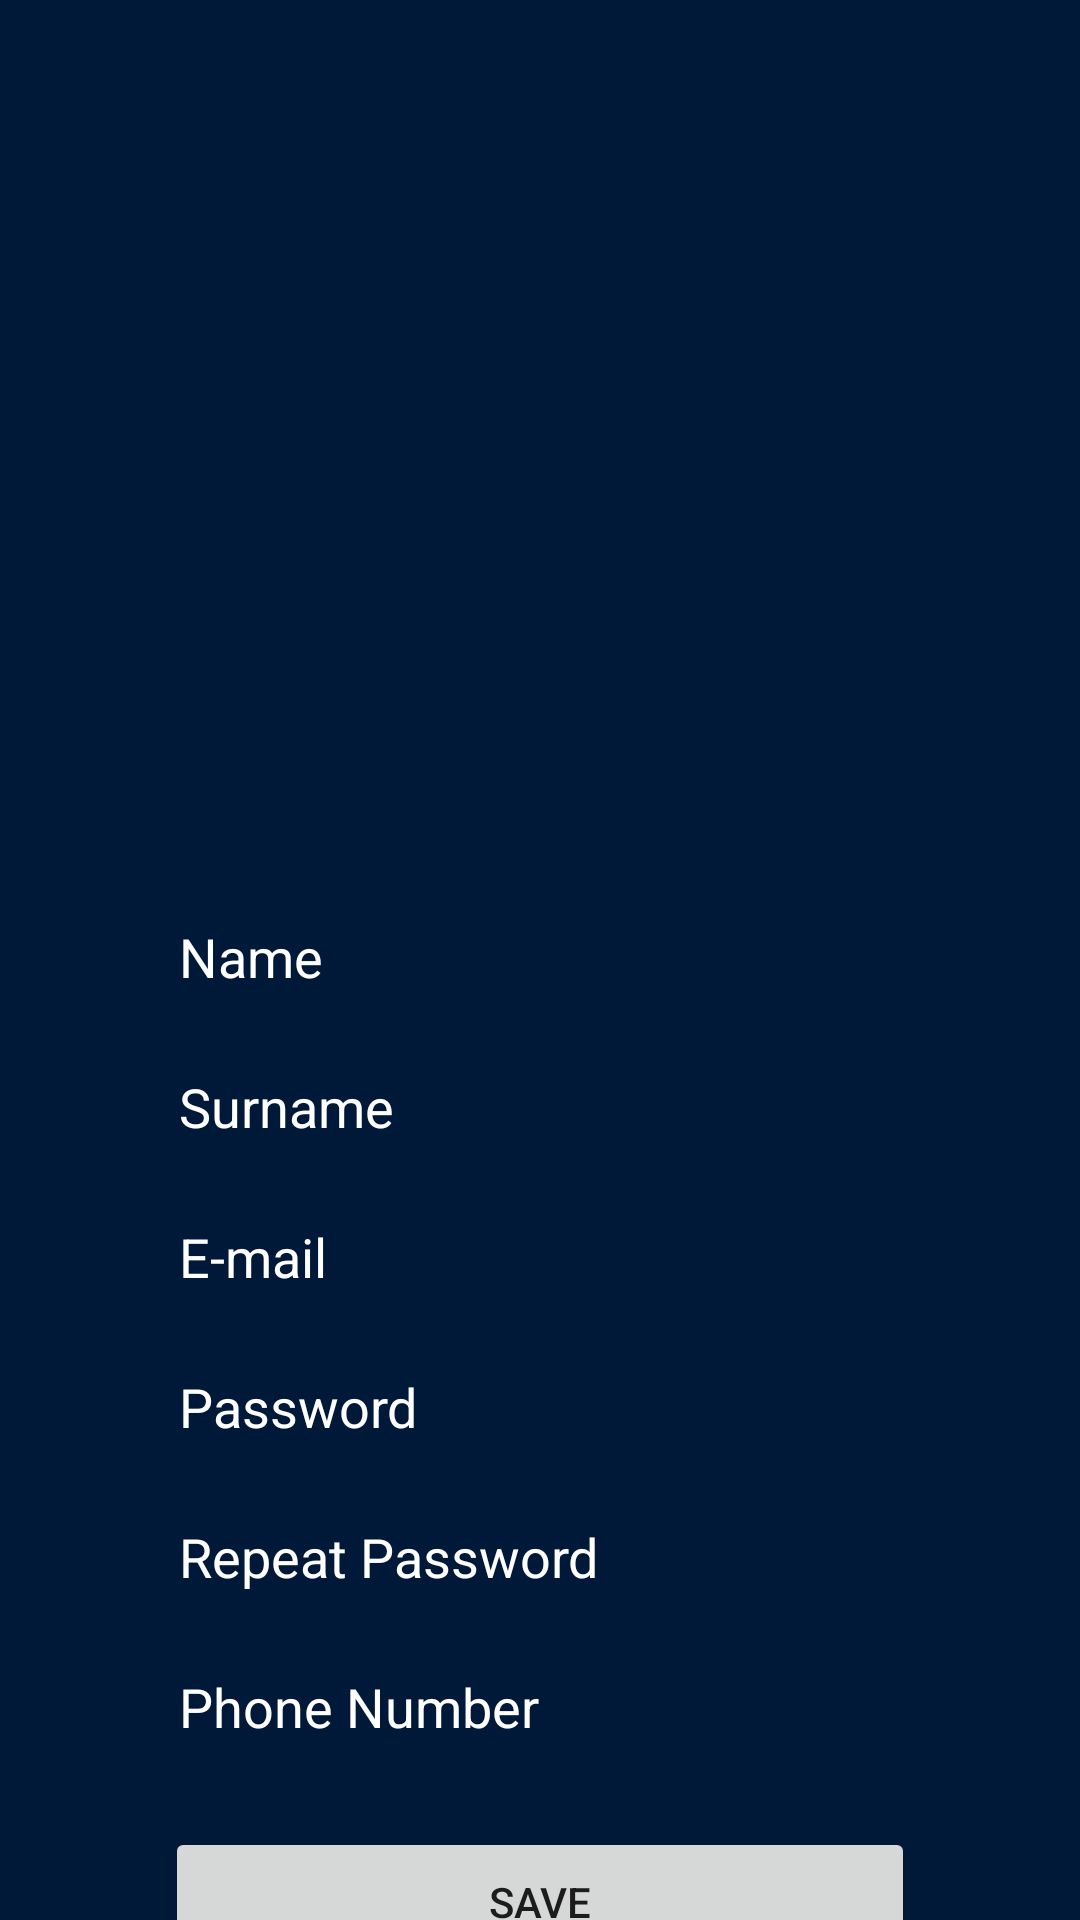

Android layout source for this screen:
<!-- AndroidManifest.xml: application theme AppTheme.NoActionBar -->
<!-- res/layout/registration.xml -->
<?xml version="1.0" encoding="utf-8"?>

<androidx.constraintlayout.widget.ConstraintLayout xmlns:android="http://schemas.android.com/apk/res/android"
    xmlns:app="http://schemas.android.com/apk/res-auto"
    xmlns:tools="http://schemas.android.com/tools"
    android:layout_width="match_parent"
    android:layout_height="match_parent"
    tools:context=".RegistrationActivity"
    android:background="#011939"
    >

    <ImageView
        android:id="@+id/imageView"
        android:layout_width="200dp"
        android:layout_height="200dp"
        android:layout_marginStart="16dp"
        android:layout_marginTop="64dp"
        android:layout_marginEnd="16dp"
        android:onClick="selectImage"
        app:layout_constraintEnd_toEndOf="parent"
        app:layout_constraintHorizontal_bias="0.493"
        app:layout_constraintStart_toStartOf="parent"
        app:layout_constraintTop_toTopOf="parent"
        app:srcCompat="@drawable/human_fig" />





    <EditText
        android:id="@+id/nameText"
        android:layout_width="250dp"
        android:layout_height="40dp"
        android:layout_marginTop="35dp"
        android:background="@drawable/bg_transparent"
        android:ems="10"
        android:hint="Name"
        android:inputType="textPersonName"
        android:paddingLeft="5dp"
        android:textColor="#ffffff"
        android:textColorHint="#ffffff"
        app:layout_constraintHorizontal_bias="0.496"
        app:layout_constraintLeft_toLeftOf="parent"
        app:layout_constraintRight_toRightOf="parent"
        app:layout_constraintTop_toBottomOf="@id/imageView"/>

    <EditText
        android:id="@+id/surNameText"
        android:layout_width="250dp"
        android:layout_height="40dp"
        android:layout_marginTop="10dp"
        android:background="@drawable/bg_transparent"
        android:ems="10"
        android:hint="Surname"
        android:inputType="textPersonName"
        android:paddingLeft="5dp"
        android:textColor="#ffffff"
        android:textColorHint="#ffffff"
        app:layout_constraintHorizontal_bias="0.496"
        app:layout_constraintLeft_toLeftOf="parent"
        app:layout_constraintRight_toRightOf="parent"
        app:layout_constraintTop_toBottomOf="@id/nameText"/>

    <EditText
        android:id="@+id/emailText"
        android:layout_width="250dp"
        android:layout_height="40dp"
        android:layout_marginTop="10dp"
        android:background="@drawable/bg_transparent"
        android:ems="10"
        android:hint="E-mail"
        android:inputType="textPersonName"
        android:paddingLeft="5dp"
        android:textColor="#ffffff"
        android:textColorHint="#ffffff"
        app:layout_constraintHorizontal_bias="0.496"
        app:layout_constraintLeft_toLeftOf="parent"
        app:layout_constraintRight_toRightOf="parent"
        app:layout_constraintTop_toBottomOf="@id/surNameText" />

    <EditText
        android:id="@+id/etPassword1"
        android:layout_width="250dp"
        android:layout_height="40dp"
        android:layout_marginTop="10dp"
        android:background="@drawable/bg_transparent"
        android:ems="10"
        android:hint="Password"
        android:inputType="textPassword"
        android:paddingLeft="5dp"
        android:textColor="#ffffff"
        android:textColorHint="#ffffff"
        app:layout_constraintHorizontal_bias="0.496"
        app:layout_constraintLeft_toLeftOf="parent"
        app:layout_constraintRight_toRightOf="parent"
        app:layout_constraintTop_toBottomOf="@+id/emailText" />

    <EditText
        android:id="@+id/etPassword2"
        android:layout_width="250dp"
        android:layout_height="40dp"
        android:layout_marginTop="10dp"
        android:background="@drawable/bg_transparent"
        android:ems="10"
        android:hint="Repeat Password"
        android:inputType="textPassword"
        android:paddingLeft="5dp"
        android:textColor="#ffffff"
        android:textColorHint="#ffffff"
        app:layout_constraintHorizontal_bias="0.496"
        app:layout_constraintLeft_toLeftOf="parent"
        app:layout_constraintRight_toRightOf="parent"
        app:layout_constraintTop_toBottomOf="@+id/etPassword1" />

    <EditText
        android:id="@+id/editTextPhone"
        android:layout_width="250dp"
        android:layout_height="40dp"
        android:layout_marginTop="10dp"
        android:background="@drawable/bg_transparent"
        android:ems="10"
        android:inputType="phone"
        android:hint="Phone Number"
        android:paddingLeft="5dp"
        android:textColor="#ffffff"
        android:textColorHint="#ffffff"
        app:layout_constraintHorizontal_bias="0.496"
        app:layout_constraintLeft_toLeftOf="parent"
        app:layout_constraintRight_toRightOf="parent"
        app:layout_constraintTop_toBottomOf="@+id/etPassword2" />

    <Button
        android:id="@+id/save"
        android:layout_width="250dp"
        android:layout_height="50dp"
        android:layout_marginTop="20dp"
        android:text="Save"
        app:layout_constraintLeft_toLeftOf="parent"
        app:layout_constraintRight_toRightOf="parent"
        app:layout_constraintTop_toBottomOf="@id/editTextPhone"></Button>





</androidx.constraintlayout.widget.ConstraintLayout>
<!-- resources referenced by this layout -->
<resources>
  <style name="AppTheme.NoActionBar" parent="Theme.AppCompat.Light.DarkActionBar">
          <item name="windowActionBar">false</item>
          <item name="windowNoTitle">true</item>
          <item name="android:windowFullscreen">true</item>
          
          <item name="colorPrimary">@color/colorPrimary</item>
          <item name="colorPrimaryDark">@color/colorPrimaryDark</item>
          <item name="colorAccent">@color/colorAccent</item>
      </style>
  <!-- not gathered from this repository: default colours our renderer supplied (Android Studio template values) -->
  <color name="colorPrimary">#FF6200EE</color>
  <color name="colorPrimaryDark">#FF3700B3</color>
  <color name="colorAccent">#FF03DAC5</color>
</resources>
